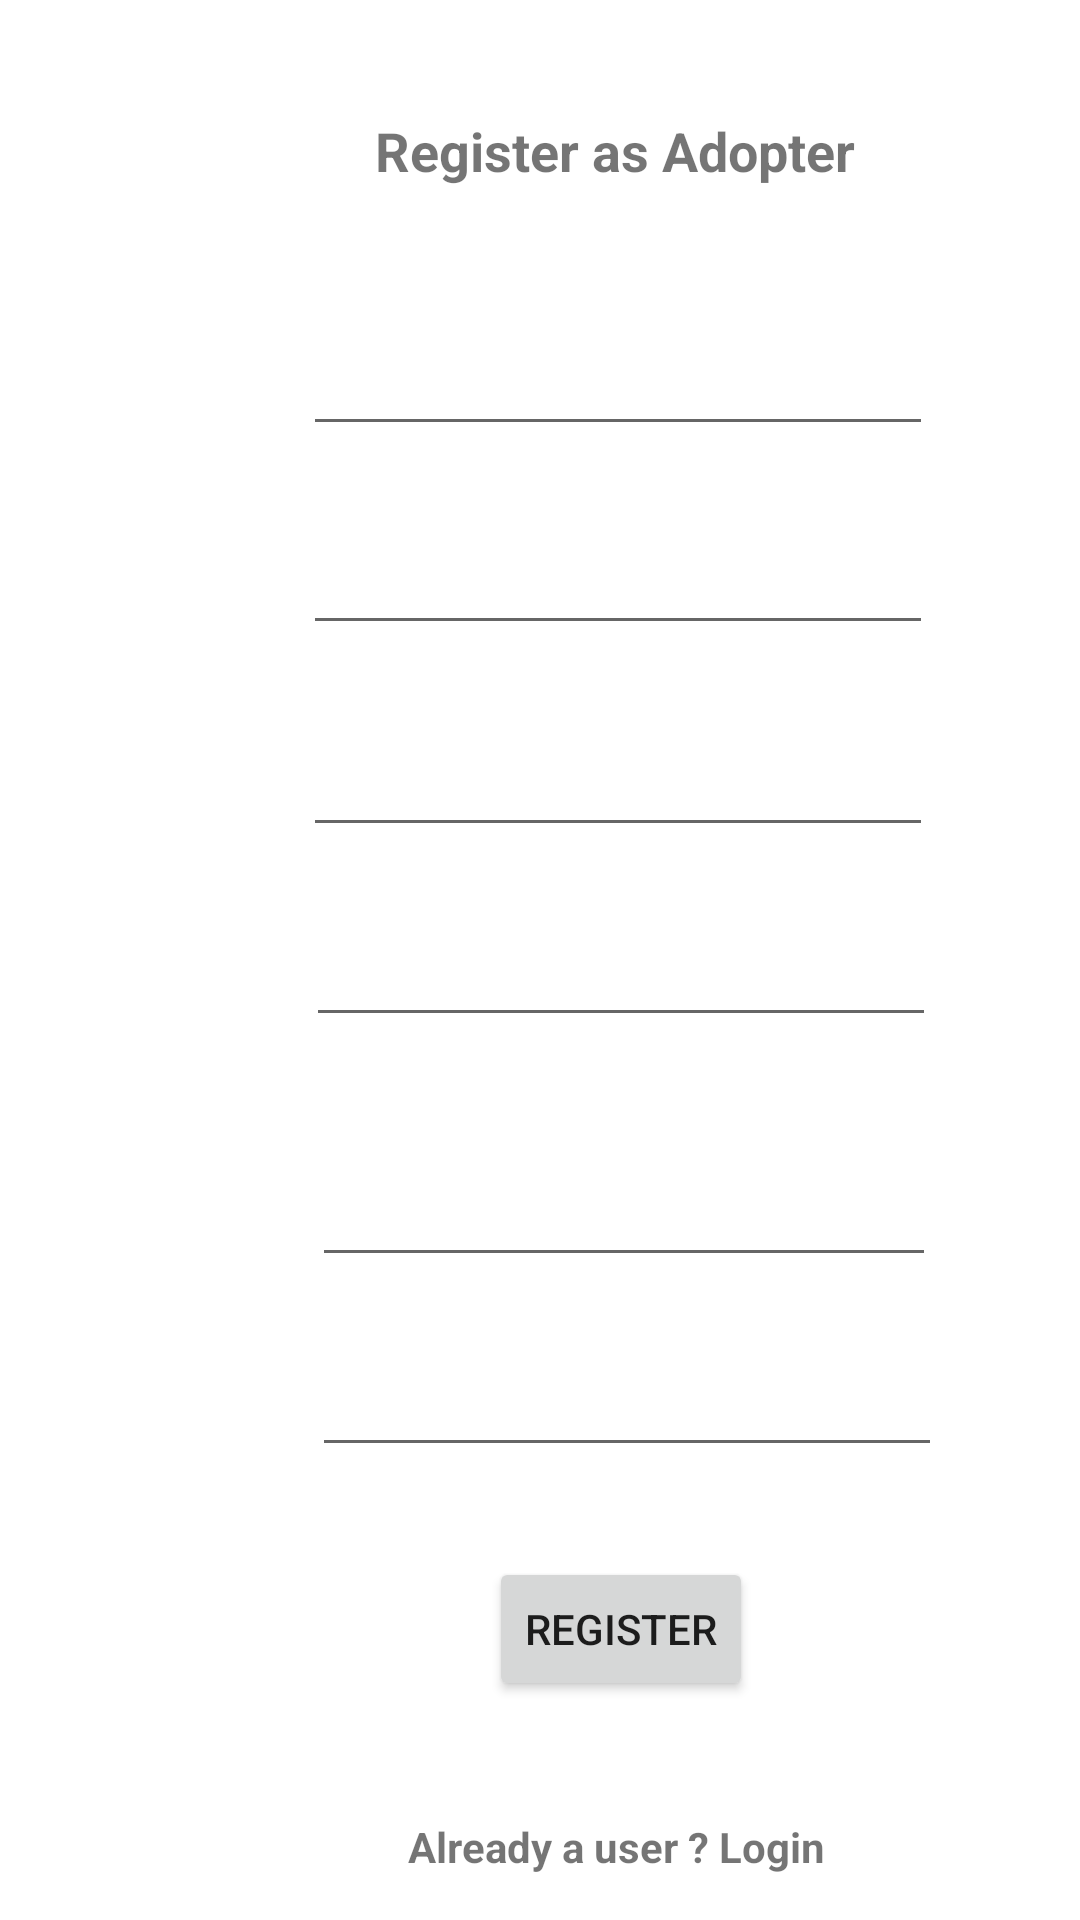

The Android layout XML behind this screen, and the referenced resources:
<!-- AndroidManifest.xml: application theme Theme.Capstone_devwolfs_getapet -->
<!-- res/layout/activity_adopter_auth.xml -->
<?xml version="1.0" encoding="utf-8"?>
<androidx.constraintlayout.widget.ConstraintLayout xmlns:android="http://schemas.android.com/apk/res/android"
    xmlns:app="http://schemas.android.com/apk/res-auto"
    xmlns:tools="http://schemas.android.com/tools"
    android:layout_width="match_parent"
    android:layout_height="match_parent"
    tools:context=".Activities.MainActivity">


    <TextView
        android:id="@+id/textView3"
        android:layout_width="wrap_content"
        android:layout_height="wrap_content"
        android:layout_marginStart="125dp"
        android:layout_marginTop="38dp"
        android:text="Register as Adopter"
        android:textSize="18sp"
        android:textStyle="bold"
        app:layout_constraintStart_toStartOf="parent"
        app:layout_constraintTop_toTopOf="parent" />

    <EditText
        android:id="@+id/adopterName"
        android:layout_width="wrap_content"
        android:layout_height="wrap_content"
        android:layout_marginStart="101dp"
        android:layout_marginTop="45dp"
        android:ems="10"
        android:inputType="textPersonName"
        app:layout_constraintStart_toStartOf="parent"
        app:layout_constraintTop_toBottomOf="@+id/textView3" />

    <EditText
        android:id="@+id/adopterEmail"
        android:layout_width="wrap_content"
        android:layout_height="wrap_content"
        android:layout_marginStart="101dp"
        android:layout_marginTop="25dp"
        android:ems="10"
        android:inputType="textPersonName"
        app:layout_constraintStart_toStartOf="parent"
        app:layout_constraintTop_toBottomOf="@+id/adopterName" />

    <EditText
        android:id="@+id/adopterPhone"
        android:layout_width="wrap_content"
        android:layout_height="wrap_content"
        android:layout_marginStart="101dp"
        android:layout_marginTop="26dp"
        android:ems="10"
        android:inputType="textPersonName"
        app:layout_constraintStart_toStartOf="parent"
        app:layout_constraintTop_toBottomOf="@+id/adopterEmail" />

    <EditText
        android:id="@+id/adopterAddress"
        android:layout_width="wrap_content"
        android:layout_height="wrap_content"
        android:layout_marginStart="102dp"
        android:layout_marginTop="22dp"
        android:ems="10"
        android:inputType="textPersonName"
        app:layout_constraintStart_toStartOf="parent"
        app:layout_constraintTop_toBottomOf="@+id/adopterPhone" />

    <EditText
        android:id="@+id/adopterDescription"
        android:layout_width="208dp"
        android:layout_height="56dp"
        android:layout_marginStart="104dp"
        android:layout_marginTop="24dp"
        android:ems="10"
        android:inputType="textPersonName"
        app:layout_constraintStart_toStartOf="parent"
        app:layout_constraintTop_toBottomOf="@+id/adopterAddress" />

    <EditText
        android:id="@+id/adopterPassword"
        android:layout_width="wrap_content"
        android:layout_height="wrap_content"
        android:layout_marginStart="104dp"
        android:layout_marginTop="22dp"
        android:ems="10"
        android:inputType="textPersonName"
        app:layout_constraintStart_toStartOf="parent"
        app:layout_constraintTop_toBottomOf="@+id/adopterDescription" />

    <Button
        android:id="@+id/adoptersaveBtn"
        android:layout_width="wrap_content"
        android:layout_height="wrap_content"
        android:layout_marginStart="163dp"
        android:layout_marginTop="30dp"
        android:text="Register"
        app:layout_constraintStart_toStartOf="parent"
        app:layout_constraintTop_toBottomOf="@+id/adopterPassword" />

    <TextView
        android:id="@+id/adopterLoginRedirect"
        android:layout_width="wrap_content"
        android:layout_height="wrap_content"
        android:layout_marginStart="136dp"
        android:layout_marginTop="39dp"
        android:text="Already a user ? Login"
        android:textStyle="bold"
        app:layout_constraintStart_toStartOf="parent"
        app:layout_constraintTop_toBottomOf="@+id/adoptersaveBtn" />
</androidx.constraintlayout.widget.ConstraintLayout>
<!-- resources referenced by this layout -->
<resources>
  <style name="Theme.Capstone_devwolfs_getapet" parent="Theme.MaterialComponents.DayNight.DarkActionBar">
          
          <item name="colorPrimary">@color/purple_500</item>
          <item name="colorPrimaryVariant">@color/purple_700</item>
          <item name="colorOnPrimary">@color/white</item>
          
          <item name="colorSecondary">@color/teal_200</item>
          <item name="colorSecondaryVariant">@color/teal_700</item>
          <item name="colorOnSecondary">@color/black</item>
          
          <item name="android:statusBarColor" tools:targetApi="l">?attr/colorPrimaryVariant</item>
          
      </style>
  <color name="purple_500">#FF6200EE</color>
  <color name="purple_700">#FF3700B3</color>
  <color name="white">#FFFFFFFF</color>
  <color name="teal_200">#FF03DAC5</color>
  <color name="teal_700">#FF018786</color>
  <color name="black">#FF000000</color>
</resources>
